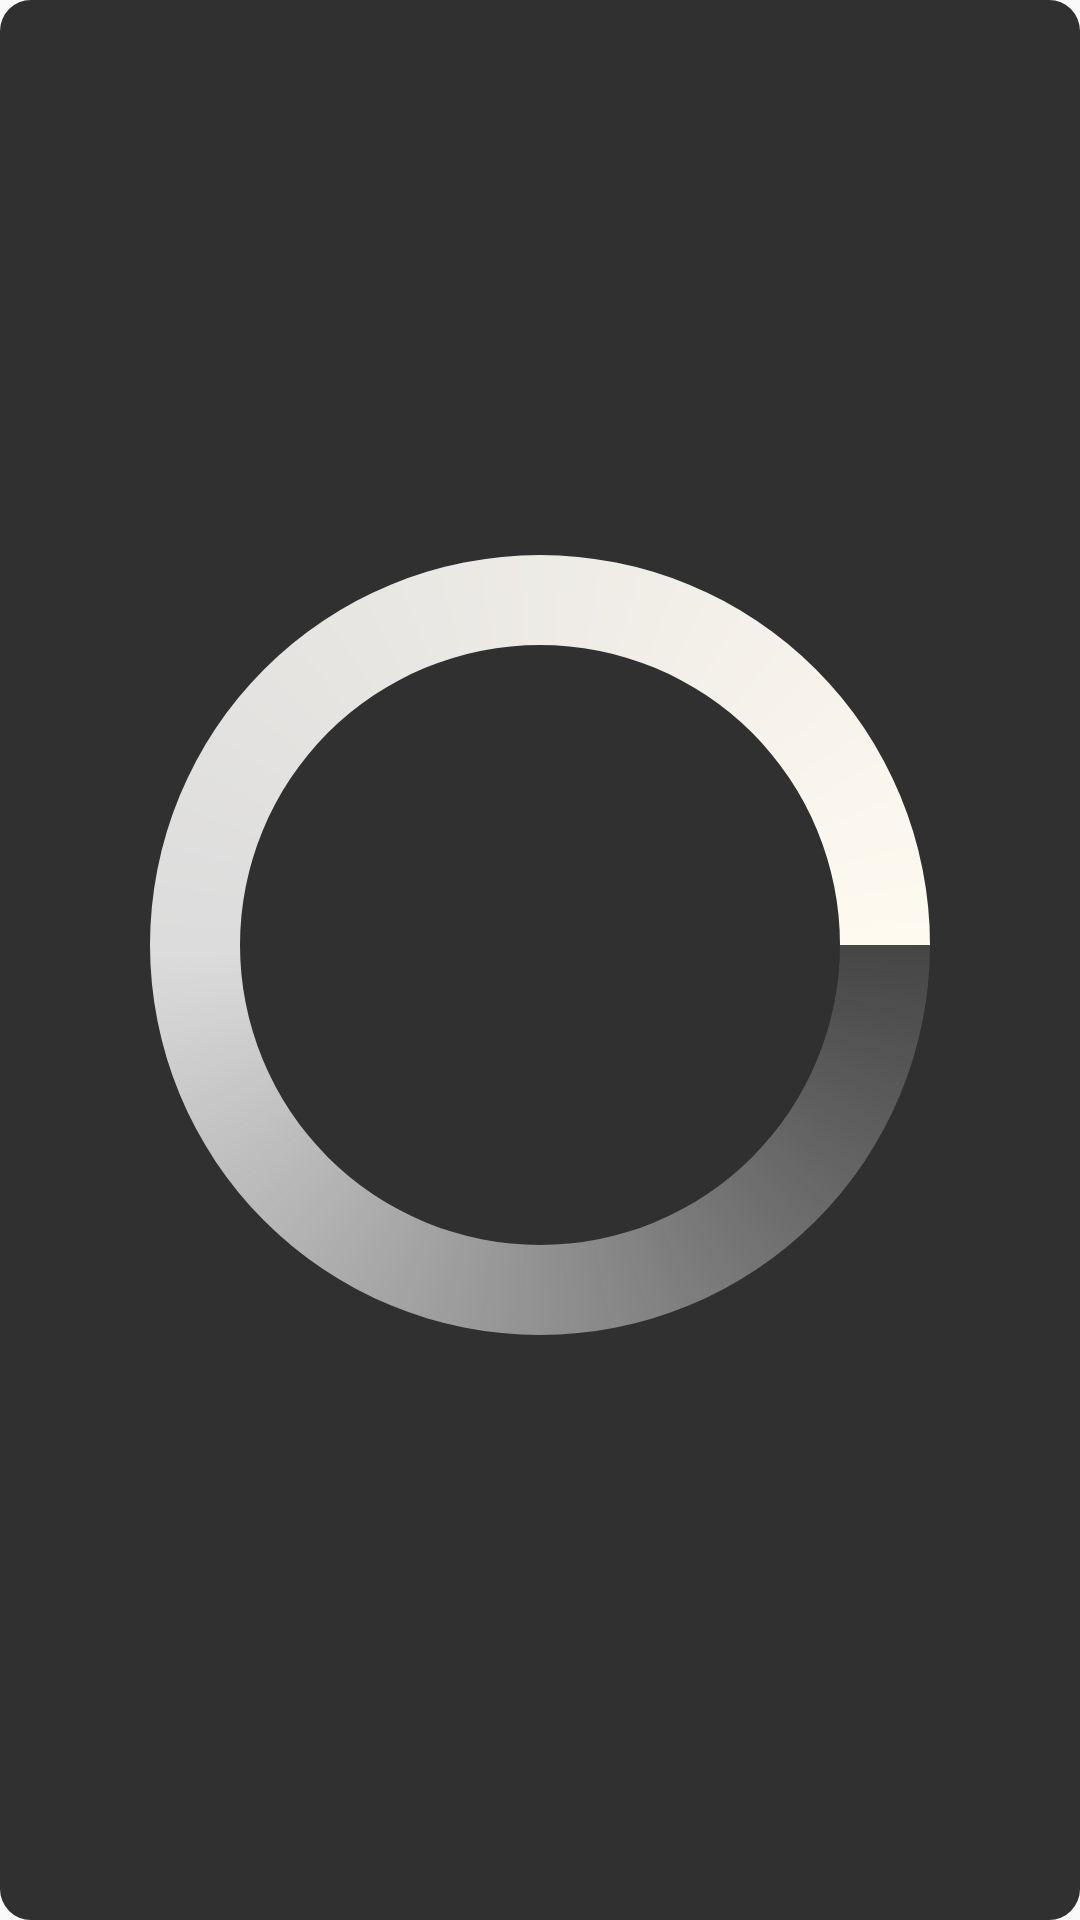

This screen was rendered from an Android layout file. Write that file and the resources it references.
<!-- AndroidManifest.xml: application theme Theme.QuickAndroid -->
<!-- res/layout/common_loading_layout.xml -->
<?xml version="1.0" encoding="utf-8"?>
<LinearLayout
    xmlns:android="http://schemas.android.com/apk/res/android"
    android:layout_width="wrap_content"
    android:layout_height="wrap_content"
    android:background="@drawable/app_loading_dialog_bg"
    android:gravity="center"
    android:orientation="vertical"
    android:paddingBottom="20dp"
    android:paddingLeft="30dp"
    android:paddingRight="30dp"
    android:paddingTop="20dp">

    <ProgressBar
        style="@android:style/Widget.ProgressBar.Inverse"
        android:layout_width="match_parent"
        android:layout_height="match_parent"
        android:indeterminateDrawable="@drawable/app_loading_progress_bar_anim"/>

    <TextView
        android:id="@+id/tv_progress"
        android:layout_width="wrap_content"
        android:layout_height="wrap_content"
        android:layout_marginTop="10dp"
        android:ellipsize="end"
        android:lines="1"
        android:maxLines="1"
        android:text="正在加载..."
        android:textColor="@android:color/white"/>
</LinearLayout>
<!-- resources referenced by this layout -->
<resources>
  <!-- drawable app_loading_dialog_bg (drawable) -->
  <?xml version="1.0" encoding="utf-8"?>
  <shape xmlns:android="http://schemas.android.com/apk/res/android">
      <corners android:radius="5pt"/>
      <solid android:color="#303030"/>
  </shape>
  <!-- drawable app_loading_progress_bar_anim (drawable) -->
  <?xml version="1.0" encoding="utf-8"?>
  <animated-rotate xmlns:android="http://schemas.android.com/apk/res/android"
      android:pivotX="50%" android:pivotY="50%"
      android:fromDegrees="0"
      android:toDegrees="360">
      <shape
          android:shape="ring"
          android:innerRadiusRatio="3"
          android:thicknessRatio="10"
          android:useLevel="false">
          <gradient
              android:type="sweep"
              android:useLevel="false"
              android:startColor="#66666666"
              android:centerColor="#DCDCDC"
              android:centerY="0.50"
              android:endColor="#FFFAF0" />
      </shape>
  </animated-rotate>
  <style name="Theme.QuickAndroid" parent="Theme.AppCompat.Light.NoActionBar">
          
          <item name="colorPrimary">@color/purple_500</item>
          <item name="colorPrimaryVariant">@color/purple_700</item>
          <item name="colorOnPrimary">@color/white</item>
          
          <item name="colorSecondary">@color/teal_200</item>
          <item name="colorSecondaryVariant">@color/teal_700</item>
          <item name="colorOnSecondary">@color/black</item>
          
          <item name="android:statusBarColor" tools:targetApi="l">?attr/colorPrimaryVariant</item>
          
          <item name="android:overScrollMode">never</item>
          <item name="android:includeFontPadding">false</item>
          <item name="android:windowAnimationStyle">@style/ActivityAnimation</item>
          <item name="android:clipToPadding">false</item>
      </style>
  <color name="purple_500">#FF6200EE</color>
  <color name="purple_700">#FF3300B3</color>
  <color name="white">#FFFFFFFF</color>
  <color name="teal_200">#FF03DAC5</color>
  <color name="teal_700">#FF018786</color>
  <color name="black">#FF000000</color>
  <style name="ActivityAnimation">
          <item name="android:activityOpenEnterAnimation">@anim/in</item>
          <item name="android:activityOpenExitAnimation">@anim/out</item>
          <item name="android:activityCloseEnterAnimation">@anim/in</item>
          <item name="android:activityCloseExitAnimation">@anim/out</item>
      </style>
</resources>
